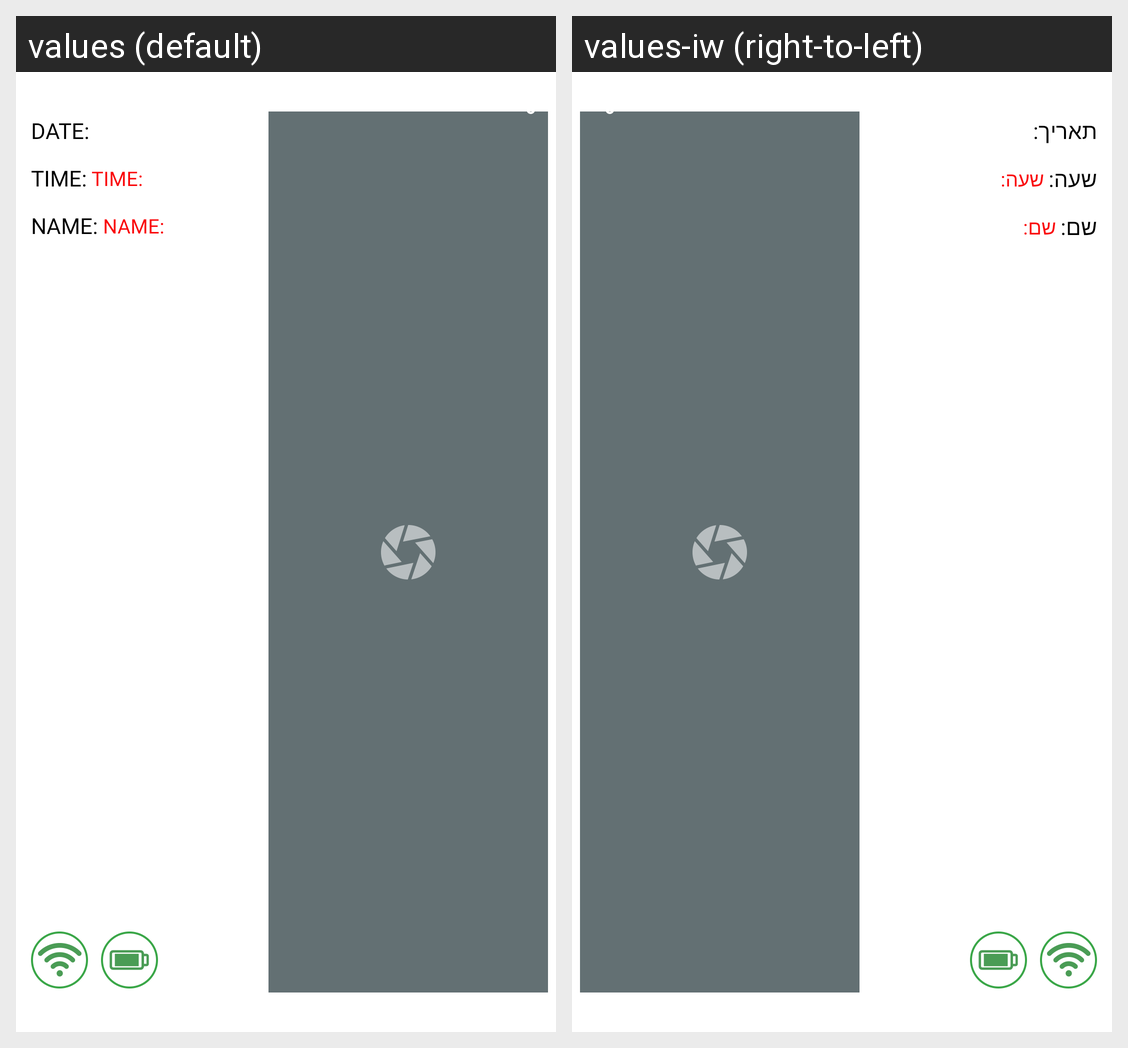

Strings drawn on this Android screen and how each of the app's shown locales translates them:
Android screen res/layout/alarm_item.xml rendered under 2 locales, left to right: values (default), values-iw (right-to-left). Device: Nexus 5 (rendered at 1080×1920; each locale shown at half size, 540×960, under a caption strip naming it); theme Theme.AppCompat.Light.NoActionBar.
Strings drawn on this screen, with the default value and each locale's value (text and hints the layout hard-codes, and strings that could not be matched under every locale, appear in the picture but are not listed):

date_title1
  values: Date:
  values-iw: תאריך:

time_title1
  values: time:
  values-iw: שעה:

name_title1
  values: name:
  values-iw: שם:
